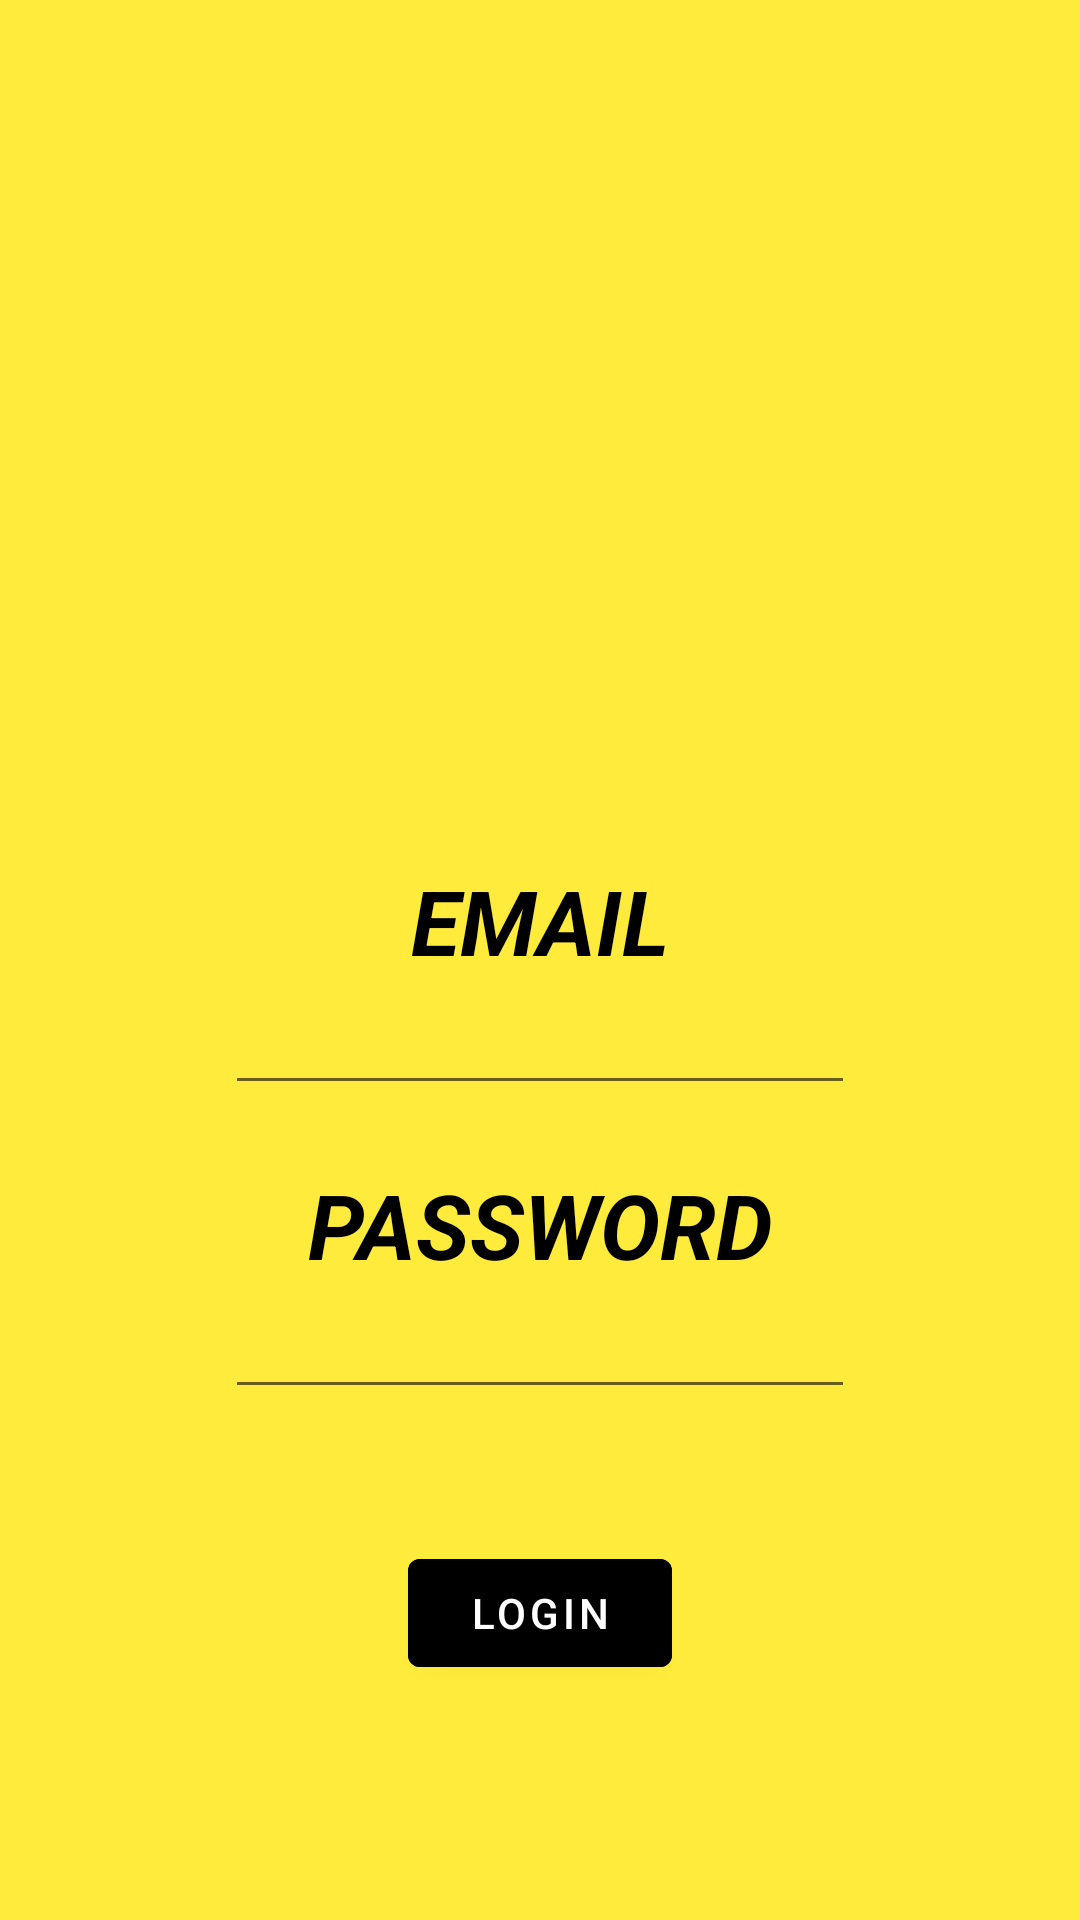

The Android layout XML behind this screen, and the referenced resources:
<!-- AndroidManifest.xml: application theme Theme.TURecApp -->
<!-- res/layout/fragment_second.xml -->
<?xml version="1.0" encoding="utf-8"?>
<androidx.constraintlayout.widget.ConstraintLayout xmlns:android="http://schemas.android.com/apk/res/android"
    xmlns:app="http://schemas.android.com/apk/res-auto"
    xmlns:tools="http://schemas.android.com/tools"
    android:layout_width="match_parent"
    android:layout_height="match_parent"
    android:background="#FFEB3B"
    tools:context=".SecondFragment">


    <TextView
        android:id="@+id/email"
        android:layout_width="wrap_content"
        android:layout_height="wrap_content"
        android:layout_marginTop="300dp"
        android:fontFamily="sans-serif"
        android:text="@string/email"
        android:textAllCaps="true"
        android:textAppearance="@style/TextAppearance.AppCompat.Large"
        android:textColor="#000000"
        android:textSize="30sp"
        android:textStyle="bold|italic"
        app:layout_constraintBottom_toTopOf="@id/editTextTextEmailAddress"
        app:layout_constraintEnd_toEndOf="parent"
        app:layout_constraintStart_toStartOf="parent"
        app:layout_constraintTop_toBottomOf="@+id/editTextTextEmailAddress" />

    <Button
        android:id="@+id/loginbutton"
        android:layout_width="wrap_content"
        android:layout_height="wrap_content"
        android:layout_marginTop="44dp"
        android:backgroundTint="@android:color/black"
        android:layout_marginBottom="100dp"
        android:text="Login"
        app:layout_constraintBottom_toBottomOf="parent"
        app:layout_constraintEnd_toEndOf="parent"
        app:layout_constraintStart_toStartOf="parent"
        app:layout_constraintTop_toBottomOf="@+id/editTextTextPassword" />

    <EditText
        android:id="@+id/editTextTextPassword"
        android:layout_width="wrap_content"
        android:layout_height="wrap_content"
        android:layout_marginTop="450dp"
        android:ems="10"
        android:inputType="textPassword"
        app:layout_constraintBottom_toTopOf="@+id/loginbutton"
        app:layout_constraintEnd_toEndOf="parent"
        app:layout_constraintStart_toStartOf="parent"
        app:layout_constraintTop_toTopOf="parent" />

    <EditText
        android:id="@+id/editTextTextEmailAddress"
        android:layout_width="wrap_content"
        android:layout_height="wrap_content"
        android:layout_marginBottom="60dp"
        android:ems="10"
        android:inputType="textEmailAddress"
        app:layout_constraintBottom_toTopOf="@+id/editTextTextPassword"
        app:layout_constraintEnd_toEndOf="parent"
        app:layout_constraintStart_toStartOf="parent"
        app:layout_constraintTop_toBottomOf="@+id/email" />

    <TextView
        android:id="@+id/Password"
        android:layout_width="wrap_content"
        android:layout_height="wrap_content"
        android:fontFamily="sans-serif"
        android:text="@string/password"
        android:textAllCaps="true"
        android:textAppearance="@style/TextAppearance.AppCompat.Large"
        android:textColor="#000000"
        android:textSize="30sp"
        android:textStyle="bold|italic"
        app:layout_constraintBottom_toTopOf="@+id/editTextTextPassword"
        app:layout_constraintEnd_toEndOf="parent"
        app:layout_constraintStart_toStartOf="parent" />
</androidx.constraintlayout.widget.ConstraintLayout>
<!-- resources referenced by this layout -->
<resources>
  <string name="email">Email</string>
  <string name="password">Password</string>
  <style name="Theme.TURecApp" parent="Theme.MaterialComponents.DayNight.DarkActionBar">
              
              <item name="colorPrimary">@color/purple_500</item>
              <item name="colorPrimaryVariant">@color/purple_700</item>
              <item name="colorOnPrimary">@color/white</item>
              
              <item name="colorSecondary">@color/teal_200</item>
              <item name="colorSecondaryVariant">@color/teal_700</item>
              <item name="colorOnSecondary">@color/black</item>
              
              <item name="android:statusBarColor" tools:targetApi="l">?attr/colorPrimaryVariant</item>
              
          </style>
  <color name="purple_500">#FF6200EE</color>
  <color name="purple_700">#FF3700B3</color>
  <color name="white">#FFFFFFFF</color>
  <color name="teal_200">#FF03DAC5</color>
  <color name="teal_700">#FF018786</color>
  <color name="black">#FF000000</color>
</resources>
